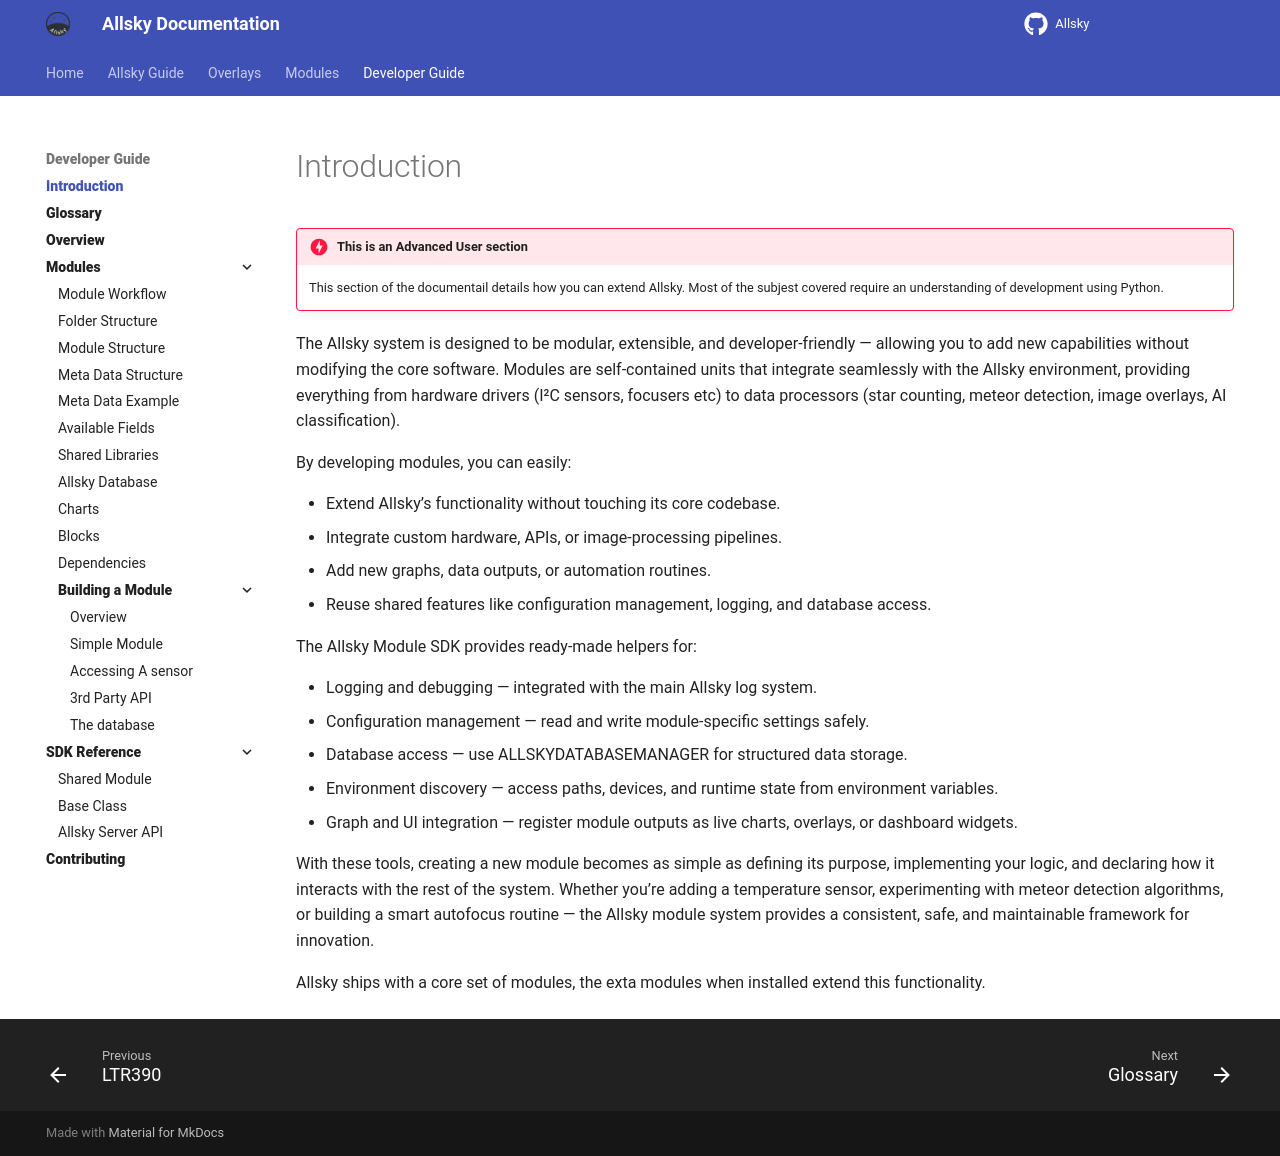

repository: AllskyTeam/allsky · page: developer_guide/introduction.html · generator: mkdocs

# Introduction

!!! danger  "This is an Advanced User section"

    This section of the documentail details how you can extend Allsky. Most of the subjest covered require an understanding of development using Python.

The Allsky system is designed to be modular, extensible, and developer-friendly — allowing you to add new capabilities without modifying the core software.
Modules are self-contained units that integrate seamlessly with the Allsky environment, providing everything from hardware drivers (I²C sensors, focusers etc) to data processors (star counting, meteor detection, image overlays, AI classification).

By developing modules, you can easily:

  - Extend Allsky’s functionality without touching its core codebase.
  - Integrate custom hardware, APIs, or image-processing pipelines.
  - Add new graphs, data outputs, or automation routines.
  - Reuse shared features like configuration management, logging, and database access.

The Allsky Module SDK provides ready-made helpers for:

  - Logging and debugging — integrated with the main Allsky log system.
  - Configuration management — read and write module-specific settings safely.
  - Database access — use ALLSKYDATABASEMANAGER for structured data storage.
  - Environment discovery — access paths, devices, and runtime state from environment variables.
  - Graph and UI integration — register module outputs as live charts, overlays, or dashboard widgets.

With these tools, creating a new module becomes as simple as defining its purpose, implementing your logic, and declaring how it interacts with the rest of the system.
Whether you’re adding a temperature sensor, experimenting with meteor detection algorithms, or building a smart autofocus routine — the Allsky module system provides a consistent, safe, and maintainable framework for innovation.

Allsky ships with a core set of modules, the exta modules when installed extend this functionality.
